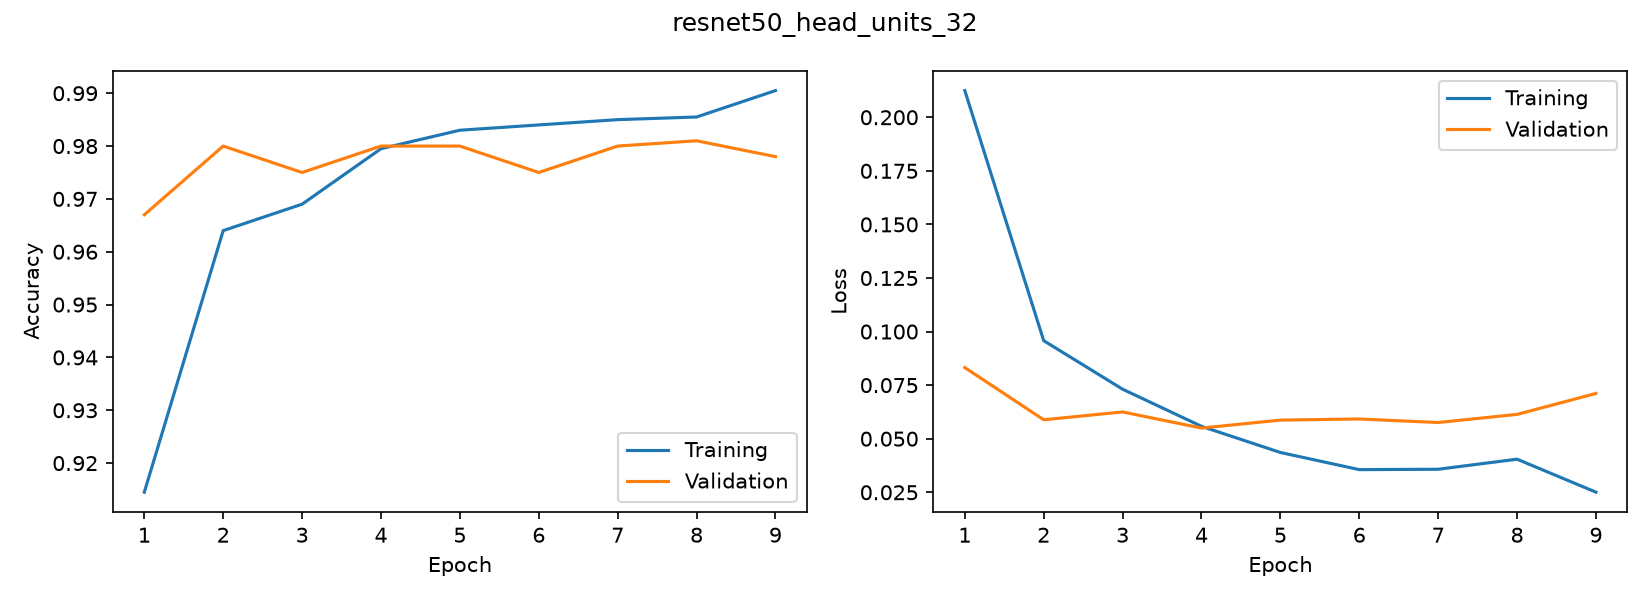

Values plotted in this chart, from the file beside it:
accuracy, loss, val_accuracy, val_loss
0.9145, 0.2124, 0.967, 0.0832
0.964, 0.09575, 0.98, 0.05884
0.969, 0.07311, 0.975, 0.06249
0.9795, 0.05578, 0.98, 0.05498
0.983, 0.04358, 0.98, 0.05869
0.984, 0.03558, 0.975, 0.05921
0.985, 0.03575, 0.98, 0.05756
0.9855, 0.04045, 0.981, 0.06135
0.9905, 0.02506, 0.978, 0.07112
